Run: headless pygame with SDL's dummy video driver; simulated clock (each Clock.tick advances the game by its frame time, no real sleeping); random seed 0; keys injected as events and as key.get_pressed() state; no mouse input.
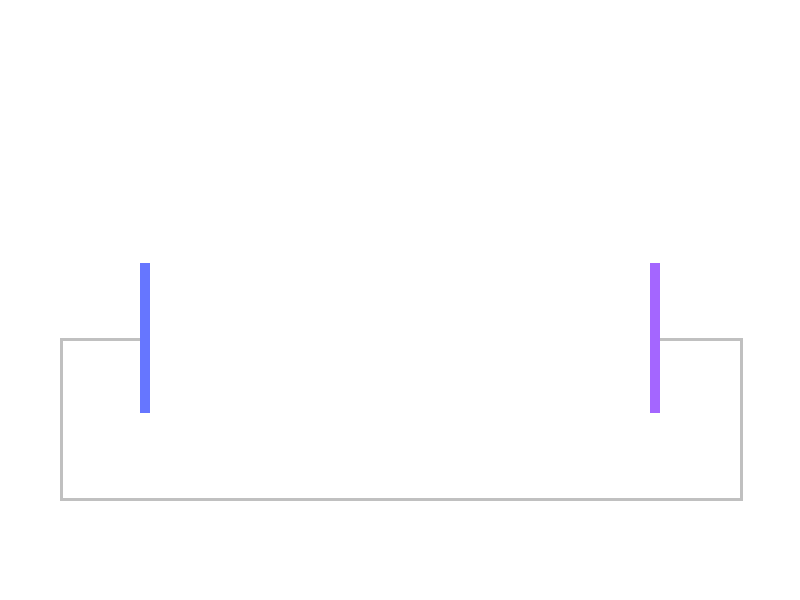
Frame 1 of 4 · flips 1–60 · no input
Frame 2 of 4 · flips 61–180 · tapped SPACE, RETURN · held RIGHT (→), D · screen unchanged from frame 1, image omitted
Frame 3 of 4 · flips 181–300 · held DOWN (↓), S · screen unchanged from frame 2, image omitted
Frame 4 of 4 · flips 301–420 · held LEFT (←), A, UP (↑), W · screen unchanged from frame 3, image omitted

The pygame program that drew these frames:

import pygame
import math

#Initialize pygame

pygame.init()

#set up display

width, height = 800,600
screen = pygame.display.set_mode((width, height))
pygame.display.set_caption("Photoelectric Effect")

#distance between two plates
plate_distance = 250

# colors
white = (255,255,255)
black = (0,0,0)
silver = (192,192,192)
indigo = (102,118,255)
lavender = (164,102,255)

# making the plates + wire lengths
plate_width = 10
plate_height = 150
wire_width = 3
side_wire_length = 80
vertical_wire_length = 160
long_wire_length = 683

#plate locations
left_plate_x = width//2 - plate_width - plate_distance
right_plate_x = width//2 + plate_distance
plate_y = height//2 - plate_height//4

# side wire locations
left_side_wire_x = left_plate_x - side_wire_length
right_side_wire_x = right_plate_x + plate_width
side_wire_y = plate_y +  plate_height//2

# vertical wire locations
left_vertical_wire_x = left_side_wire_x
right_vertical_wire_x = right_side_wire_x + side_wire_length
vertical_wire_y = side_wire_y

#long wire locations
long_wire_x = left_vertical_wire_x
long_wire_y = vertical_wire_y + vertical_wire_length

#run the visuals
running = True

while running : 
    for event in pygame.event.get():
        if event.type == pygame.QUIT:
            running = False

    # make background of screen white
    screen.fill(white)
    # draw cathode
    pygame.draw.rect(screen, indigo, (left_plate_x, plate_y, plate_width, plate_height))
    #draw anode
    pygame.draw.rect(screen, lavender, (right_plate_x, plate_y, plate_width, plate_height))
    # side wires
    pygame.draw.rect(screen, silver, (left_side_wire_x, side_wire_y, side_wire_length, wire_width))
    pygame.draw.rect(screen, silver, (right_side_wire_x, side_wire_y, side_wire_length, wire_width))
    # vertical wires
    pygame.draw.rect(screen, silver, (left_vertical_wire_x, vertical_wire_y, wire_width, vertical_wire_length))
    pygame.draw.rect(screen, silver, (right_vertical_wire_x, vertical_wire_y, wire_width, vertical_wire_length))
    # long wire
    pygame.draw.rect(screen, silver, (long_wire_x, long_wire_y, long_wire_length, wire_width))
    #Update display
    pygame.display.flip()

#quit pygame
pygame.quit()
